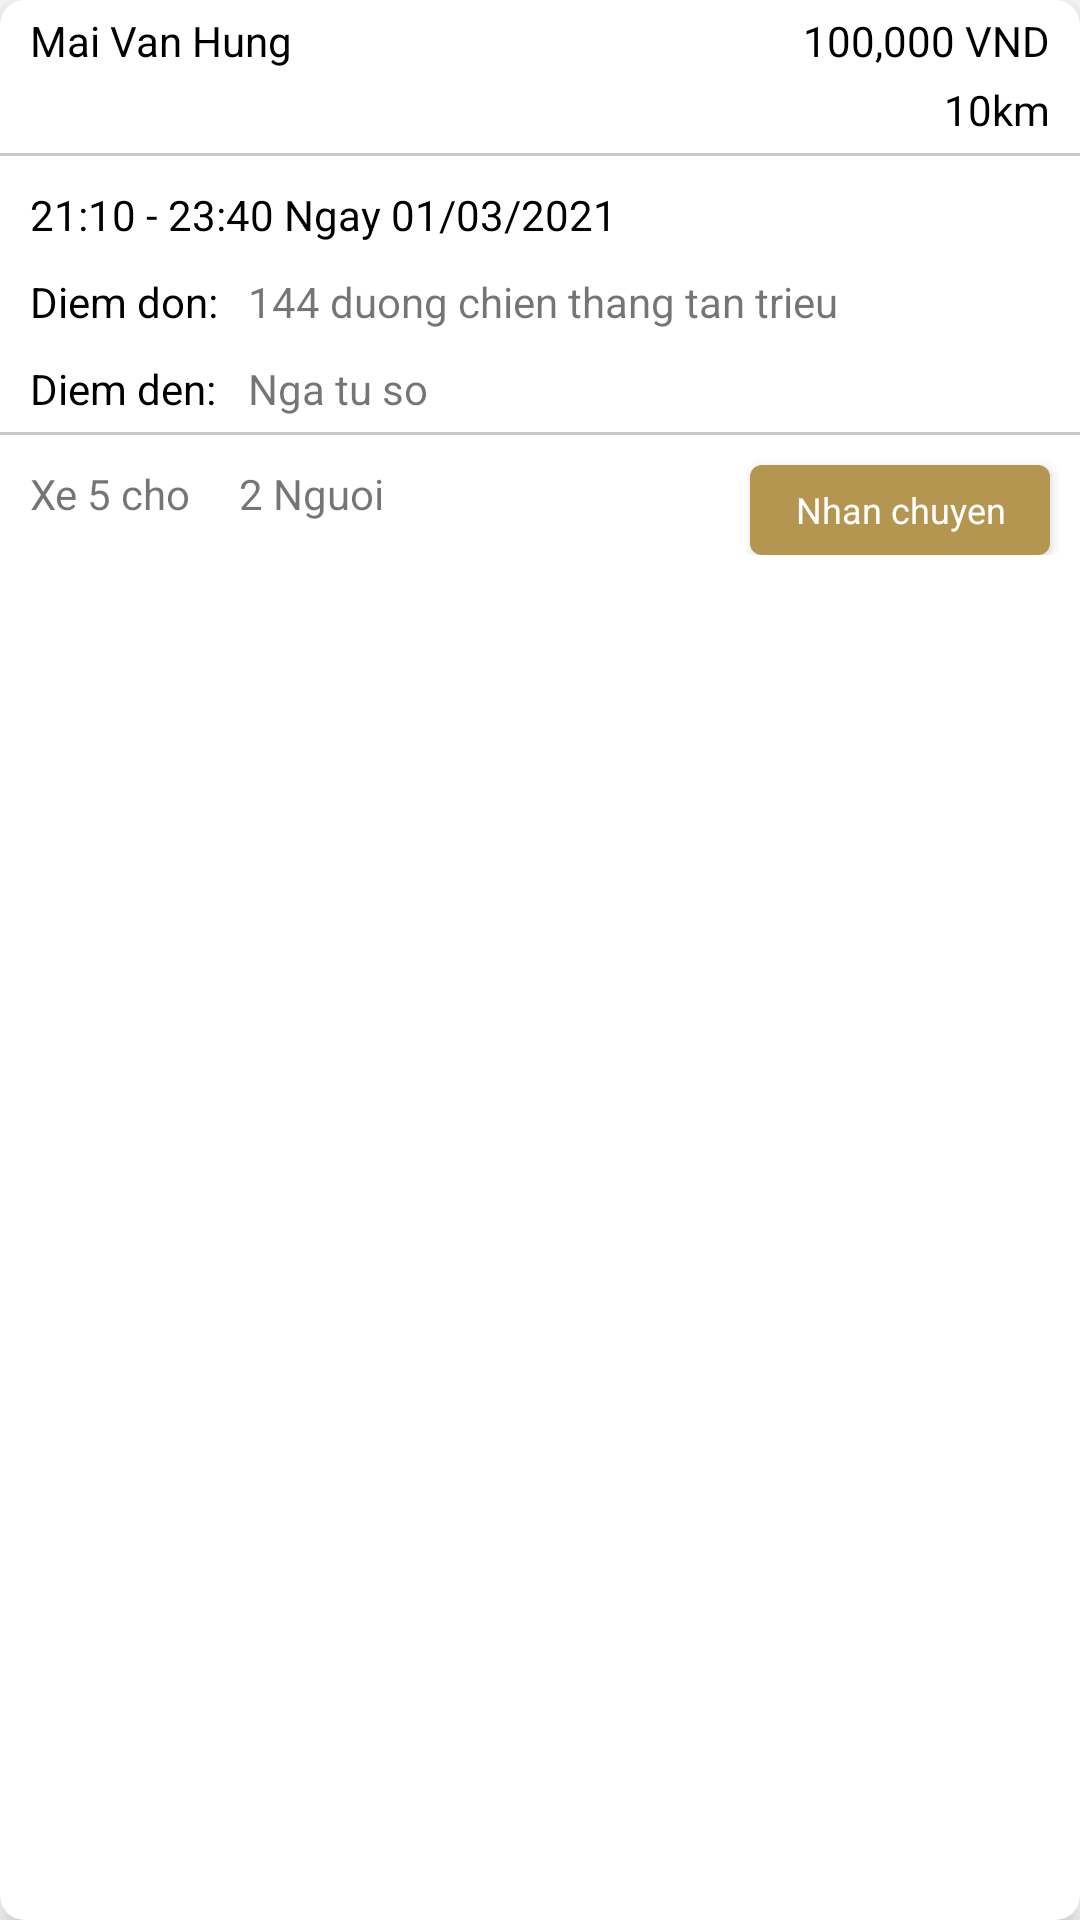

Write the Android layout XML for this screen, with the resource values it uses.
<!-- AndroidManifest.xml: application theme Theme.BookingCarDriver -->
<!-- res/layout/fragment_search.xml -->
<?xml version="1.0" encoding="utf-8"?>
<androidx.cardview.widget.CardView xmlns:android="http://schemas.android.com/apk/res/android"
    xmlns:app="http://schemas.android.com/apk/res-auto"
    xmlns:tools="http://schemas.android.com/tools"
    android:layout_width="match_parent"
    android:layout_height="wrap_content"
    android:foreground="?attr/selectableItemBackground"
    android:layout_marginStart="8dp"
    android:layout_marginTop="8dp"
    android:layout_marginEnd="8dp"
    app:cardCornerRadius="8dp"
    app:cardElevation="2dp"
    android:translationZ="3dp"
    tools:context=".search.SearchActivity"
    android:layout_marginLeft="@dimen/margin_top_bottom_large">

    <androidx.constraintlayout.widget.ConstraintLayout
        android:layout_marginBottom="@dimen/margin_top_bottom_normal"
        android:layout_width="match_parent"
        android:layout_height="wrap_content">

        <TextView
            android:id="@+id/tv_customer"
            android:layout_marginTop="4dp"
            android:textSize="@dimen/text_size_title"
            android:textColor="@color/black"
            android:text="Mai Van Hung"
            app:layout_constraintStart_toStartOf="parent"
            app:layout_constraintTop_toTopOf="parent"
            android:layout_width="wrap_content"
            android:layout_height="wrap_content"
            android:layout_marginLeft="@dimen/margin_left_normal" />

        <TextView
            android:id="@+id/tv_cash"
            android:textColor="@color/black"
            android:text="100,000 VND"
            android:layout_marginTop="4dp"
            android:layout_marginRight="@dimen/margin_right_normal"
            app:layout_constraintTop_toTopOf="parent"
            app:layout_constraintEnd_toEndOf="parent"
            android:layout_width="wrap_content"
            android:layout_height="wrap_content"/>

        <TextView
            android:id="@+id/tv_distance"
            android:layout_marginTop="4dp"
            android:textColor="@color/black"
            android:text="10km"
            android:layout_marginRight="@dimen/margin_right_normal"
            app:layout_constraintEnd_toEndOf="parent"
            app:layout_constraintTop_toBottomOf="@id/tv_cash"
            android:layout_width="wrap_content"
            android:layout_height="wrap_content"/>

        <View
            android:id="@+id/view"
            android:layout_width="match_parent"
            android:layout_height="1dp"
            android:layout_marginTop="5dp"
            app:layout_constraintTop_toBottomOf="@id/tv_distance"
            android:background="#CACACA" />

        <TextView
            android:id="@+id/tv_time"
            android:layout_marginLeft="@dimen/margin_left_normal"
            android:layout_marginTop="@dimen/margin_top_bottom_normal"
            android:textColor="@color/black"
            android:text="21:10 - 23:40 Ngay 01/03/2021"
            app:layout_constraintStart_toStartOf="parent"
            app:layout_constraintTop_toBottomOf="@id/view"
            android:layout_width="wrap_content"
            android:layout_height="wrap_content"/>

        <TextView
            android:id="@+id/tv_pick_up_point"
            android:text="Diem don:"
            android:layout_marginTop="@dimen/margin_top_bottom_normal"
            android:layout_marginLeft="@dimen/margin_left_normal"
            android:textColor="@color/black"
            app:layout_constraintStart_toStartOf="parent"
            app:layout_constraintTop_toBottomOf="@id/tv_time"
            android:layout_width="wrap_content"
            android:layout_height="wrap_content"/>

        <TextView
            android:text="144 duong chien thang tan trieu"
            android:layout_marginLeft="@dimen/margin_top_bottom_normal"
            app:layout_constraintStart_toEndOf="@id/tv_pick_up_point"
            app:layout_constraintBottom_toBottomOf="@id/tv_pick_up_point"
            app:layout_constraintTop_toTopOf="@id/tv_pick_up_point"
            android:layout_width="wrap_content"
            android:layout_height="wrap_content"/>

        <TextView
            android:id="@+id/tv_destination"
            android:text="Diem den:"
            android:layout_marginTop="@dimen/margin_top_bottom_normal"
            android:layout_marginLeft="@dimen/margin_left_normal"
            android:textColor="@color/black"
            app:layout_constraintStart_toStartOf="parent"
            app:layout_constraintTop_toBottomOf="@id/tv_pick_up_point"
            android:layout_width="wrap_content"
            android:layout_height="wrap_content"/>

        <TextView
            android:text="Nga tu so"
            android:layout_marginLeft="@dimen/margin_top_bottom_normal"
            app:layout_constraintStart_toEndOf="@id/tv_pick_up_point"
            app:layout_constraintBottom_toBottomOf="@id/tv_destination"
            app:layout_constraintTop_toTopOf="@id/tv_destination"
            android:layout_width="wrap_content"
            android:layout_height="wrap_content"/>

        <View
            android:id="@+id/view1"
            android:layout_width="match_parent"
            android:layout_height="1dp"
            android:layout_marginTop="5dp"
            app:layout_constraintTop_toBottomOf="@id/tv_destination"
            android:background="#CACACA" />

        <TextView
            android:id="@+id/tv_type_car"
            android:text="Xe 5 cho"
            android:layout_marginTop="@dimen/margin_top_bottom_normal"
            android:layout_marginLeft="@dimen/margin_left_normal"
            app:layout_constraintStart_toStartOf="parent"
            app:layout_constraintTop_toBottomOf="@id/view1"
            android:layout_width="wrap_content"
            android:layout_height="wrap_content"/>

        <TextView
            android:id="@+id/tv_amount_person"
            android:text="2 Nguoi"
            android:layout_marginLeft="@dimen/margin_top_bottom_large"
            app:layout_constraintBottom_toBottomOf="@id/tv_type_car"
            app:layout_constraintTop_toTopOf="@id/tv_type_car"
            app:layout_constraintStart_toEndOf="@id/tv_type_car"
            android:layout_width="wrap_content"
            android:layout_height="wrap_content"/>
        <androidx.appcompat.widget.AppCompatButton
            android:id="@+id/btn_take_trip"
            style="@style/ButtonTextSmall"
            android:text="Nhan chuyen"
            android:layout_marginRight="@dimen/margin_top_bottom_normal"
            android:layout_marginTop="@dimen/margin_top_bottom_normal"
            android:layout_marginBottom="@dimen/margin_top_bottom_normal"
            android:background="@drawable/rounded_btn"
            app:layout_constraintTop_toBottomOf="@id/view1"
            app:layout_constraintEnd_toEndOf="parent"
            android:layout_width="100dp"
            android:layout_height="30dp" />
    </androidx.constraintlayout.widget.ConstraintLayout>
</androidx.cardview.widget.CardView>
<!-- resources referenced by this layout -->
<resources>
  <color name="black">#FF000000</color>
  <dimen name="margin_left_normal">10dp</dimen>
  <dimen name="margin_right_normal">10dp</dimen>
  <dimen name="margin_top_bottom_large">16dp</dimen>
  <dimen name="margin_top_bottom_normal">10dp</dimen>
  <dimen name="text_size_title">14sp</dimen>
  <!-- drawable rounded_btn (drawable) -->
  <shape xmlns:android="http://schemas.android.com/apk/res/android" android:shape="rectangle">
      <solid android:color="@color/yellow"/>
      <corners android:radius="@dimen/filled_round" />
  </shape>
  <style name="ButtonTextSmall">
          <item name="android:textColor">@color/white</item>
          <item name="android:textAppearance">@style/TextAppearance.AppCompat.Inverse</item>
          <item name="textAllCaps">false</item>
          <item name="android:textSize">@dimen/text_size_normal</item>
      </style>
  <style name="Theme.BookingCarDriver" parent="Theme.MaterialComponents.DayNight.NoActionBar">
          
          <item name="colorPrimary">@color/purple_500</item>
          <item name="colorPrimaryVariant">@color/teal_200</item>
          <item name="colorOnPrimary">@color/white</item>
          
          <item name="colorSecondary">@color/teal_200</item>
          <item name="colorSecondaryVariant">@color/teal_700</item>
          <item name="colorOnSecondary">@color/black</item>
          
          <item name="android:statusBarColor" tools:targetApi="l">?attr/colorPrimaryVariant</item>
          
      </style>
  <color name="yellow">#B49650</color>
  <dimen name="filled_round">4dp</dimen>
      //text
  <color name="white">#FFFFFFFF</color>
  <dimen name="text_size_normal">12sp</dimen>
  <color name="purple_500">#FF6200EE</color>
  <color name="teal_200">#B49650</color>
  <color name="teal_700">#FF018786</color>
</resources>
